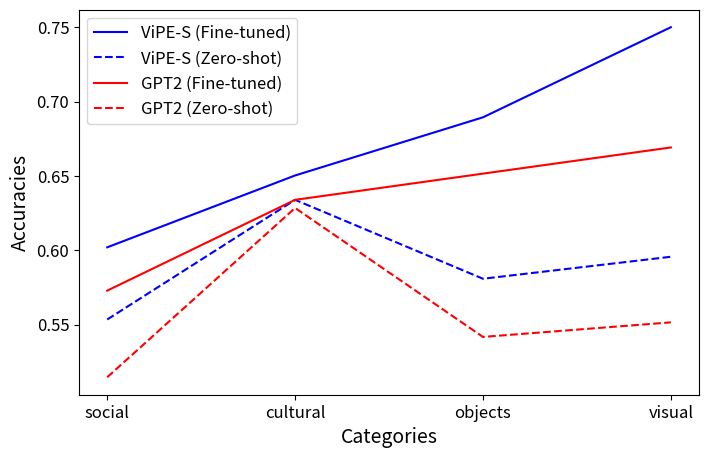

This figure's Python source:
import matplotlib.pyplot as plt
import numpy as np

# Model 1 - Fine-tuned version
model1_fine_tune = [0.6893939393939394, 0.75, 0.6019417475728155, 0.6502732240437158]
# Model 1 - Zero-shot version
model1_zero_shot = [0.5808080808080808, 0.5955882352941176, 0.5533980582524272, 0.6338797814207651]
# Model 2 - Fine-tuned version
model2_fine_tune = [0.6515151515151515, 0.6691176470588235, 0.5728155339805825, 0.6338797814207651]
# Model 2 - Zero-shot version
model2_zero_shot = [0.5416666666666666, 0.5514705882352942, 0.5145631067961165, 0.6284153005464481]

# Labels for x-axis
labels = ['objects', 'visual', 'social', 'cultural']

# Sort the results and reorder labels accordingly
sorted_indices = np.argsort(model1_fine_tune)
sorted_labels = [labels[i] for i in sorted_indices]
model1_fine_tune = [model1_fine_tune[i] for i in sorted_indices]
model1_zero_shot = [model1_zero_shot[i] for i in sorted_indices]
model2_fine_tune = [model2_fine_tune[i] for i in sorted_indices]
model2_zero_shot = [model2_zero_shot[i] for i in sorted_indices]

# Set the figure size to square
plt.figure(figsize=(8, 5))
# Plotting the data
plt.plot(sorted_labels, model1_fine_tune, 'b-', label='ViPE-S (Fine-tuned)')
plt.plot(sorted_labels, model1_zero_shot, 'b--', label='ViPE-S (Zero-shot)')
plt.plot(sorted_labels, model2_fine_tune, 'r-', label='GPT2 (Fine-tuned)')
plt.plot(sorted_labels, model2_zero_shot, 'r--', label='GPT2 (Zero-shot)')

# Adding labels and title
plt.xlabel('Categories', fontsize=14)
plt.ylabel('Accuracies', fontsize=14)


# Adding legend with increased font size
plt.legend(fontsize=12)

# Increase font size of tick labels on both axes
plt.xticks(fontsize=12)
plt.yticks(fontsize=12)



# Save the plot with tight layout
plt.savefig('fig-qa_graph.png', bbox_inches='tight')
# Display the plot
plt.show()
